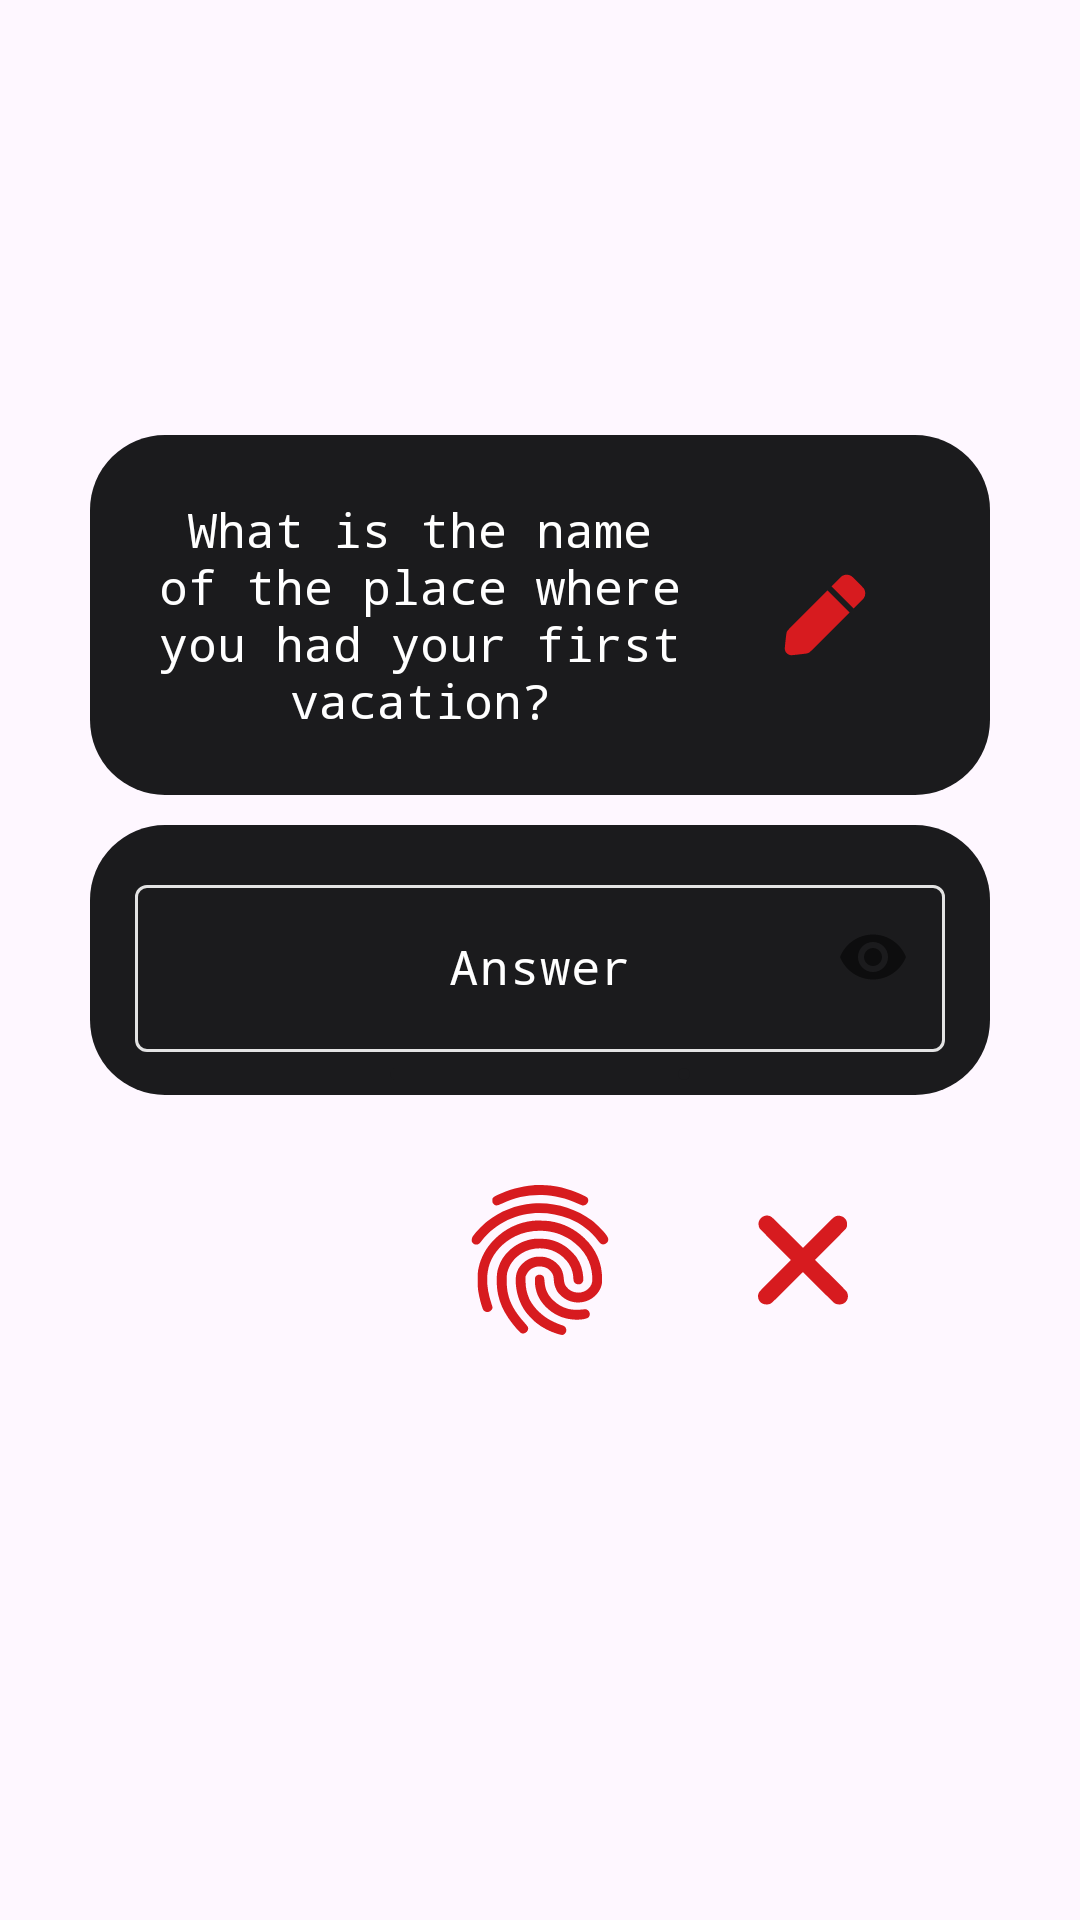

This screen was rendered from an Android layout file. Write that file and the resources it references.
<!-- AndroidManifest.xml: application theme Theme.NothingSecure -->
<!-- res/layout/secure_question.xml -->
<?xml version="1.0" encoding="utf-8"?>
<androidx.constraintlayout.widget.ConstraintLayout xmlns:android="http://schemas.android.com/apk/res/android"
    android:layout_width="match_parent"
    android:layout_height="match_parent"
    xmlns:app="http://schemas.android.com/apk/res-auto">



    <TextView
        android:id="@+id/info_pass_states"
        android:layout_width="300dp"
        android:layout_height="100dp"
        app:layout_constraintEnd_toEndOf="@id/back_all_secure"
        app:layout_constraintStart_toStartOf="@id/back_all_secure"
        android:gravity="center"
        android:fontFamily="monospace"
        android:textColor="@color/n_white"
        android:textSize="19dp"
        app:layout_constraintBottom_toTopOf="@id/back_all_secure"
        android:layout_marginBottom="10dp"
        android:text="Specify your current Master Key"
        />

    <androidx.constraintlayout.widget.ConstraintLayout
        android:id="@+id/question_all"
        android:layout_width="300dp"
        android:layout_height="wrap_content"
        app:layout_constraintEnd_toEndOf="parent"
        app:layout_constraintStart_toStartOf="parent"
        app:layout_constraintBottom_toTopOf="@id/back_all_secure"
        android:backgroundTint="@color/b_black"
        android:background="@drawable/corner_25"
        android:layout_marginBottom="10dp"
        >


        <TextView
            android:id="@+id/question"
            android:layout_width="200dp"
            android:layout_height="120dp"
            app:layout_constraintTop_toTopOf="parent"
            app:layout_constraintBottom_toBottomOf="parent"
            app:layout_constraintStart_toStartOf="parent"
            android:text="What is the name of the place where you had your first vacation?"
            android:fontFamily="monospace"
            android:textSize="16dp"
            android:gravity="center"
            android:textColor="@color/white"
            android:layout_marginStart="10dp"
            />

        <com.google.android.material.imageview.ShapeableImageView
            android:id="@+id/edit_q"
            android:layout_width="wrap_content"
            android:layout_height="wrap_content"
            android:src="@drawable/edit_red"
            app:layout_constraintTop_toTopOf="parent"
            app:layout_constraintBottom_toBottomOf="parent"
            app:layout_constraintStart_toEndOf="@id/question"
            android:layout_marginStart="20dp"
            />
    </androidx.constraintlayout.widget.ConstraintLayout>

    <androidx.constraintlayout.widget.ConstraintLayout
        android:id="@+id/back_all_secure"
        android:layout_width="300dp"
        android:layout_height="90dp"
        app:layout_constraintTop_toTopOf="parent"
        app:layout_constraintBottom_toBottomOf="parent"
        app:layout_constraintEnd_toEndOf="parent"
        app:layout_constraintStart_toStartOf="parent"
        android:background="@drawable/corner_25"
        android:backgroundTint="@color/b_black">

        <com.google.android.material.textfield.TextInputLayout
            android:id="@+id/back_secure_info"
            android:layout_width="270dp"
            android:layout_height="wrap_content"
            app:layout_constraintEnd_toEndOf="parent"
            app:layout_constraintStart_toStartOf="parent"
            app:layout_constraintTop_toTopOf="parent"
            app:layout_constraintBottom_toBottomOf="parent"
            app:boxStrokeColor="@color/style_edit_text"
            android:textColorHint="@color/design_default_color_surface"
            app:hintTextColor="@color/n_white"
            app:cursorColor="@color/n_white"
            android:layout_marginTop="10dp"
            android:layout_marginBottom="10dp"
            android:layout_marginEnd="10dp"
            android:layout_marginStart="10dp"
            app:passwordToggleEnabled="true"
            >

            <EditText
                android:id="@+id/input_secure_info"
                android:layout_width="270dp"
                android:layout_height="wrap_content"
                android:fontFamily="monospace"
                android:textColorLink="@color/b_black"
                android:inputType="textPassword"
                android:hint="Answer"
                android:gravity="center"
                android:maxLines="3"
                />
        </com.google.android.material.textfield.TextInputLayout>

        <com.google.android.material.progressindicator.LinearProgressIndicator
            android:id="@+id/progress"
            android:layout_width="100dp"
            android:layout_height="wrap_content"
            app:layout_constraintTop_toBottomOf="@id/back_secure_info"
            app:layout_constraintBottom_toBottomOf="parent"
            app:layout_constraintEnd_toEndOf="@id/back_secure_info"
            app:layout_constraintStart_toStartOf="@id/back_secure_info"
            app:trackColor="@color/b_black"
            app:indicatorColor="@color/b_black"
            />

    </androidx.constraintlayout.widget.ConstraintLayout>


    <com.google.android.material.imageview.ShapeableImageView
        android:id="@+id/auth"
        android:layout_width="wrap_content"
        android:layout_height="wrap_content"
        android:src="@drawable/fingerprint"
        app:layout_constraintTop_toBottomOf="@id/back_all_secure"
        app:layout_constraintEnd_toEndOf="parent"
        app:layout_constraintStart_toStartOf="parent"
        android:layout_marginTop="30dp"
        />


    <com.google.android.material.imageview.ShapeableImageView
        android:id="@+id/close"
        android:layout_width="wrap_content"
        android:layout_height="wrap_content"
        app:layout_constraintEnd_toEndOf="@id/back_all_secure"
        app:layout_constraintStart_toEndOf="@id/auth"
        app:layout_constraintTop_toTopOf="@id/auth"
        app:layout_constraintBottom_toBottomOf="@id/auth"
        android:src="@drawable/close"
        />
</androidx.constraintlayout.widget.ConstraintLayout>
<!-- resources referenced by this layout -->
<resources>
  <color name="b_black">#1b1b1d</color>
  <color name="n_white">#e3e3e3</color>
  <color name="white">#FFFFFFFF</color>
  <!-- drawable close (drawable) -->
  <vector xmlns:android="http://schemas.android.com/apk/res/android" android:height="30dp" android:viewportHeight="512" android:viewportWidth="512" android:width="30dp">
        
      <path android:fillColor="@color/n_red" android:pathData="M39.5,4.4c-17,4.1 -31.6,18.8 -35.5,35.6 -2.8,12 -0.7,26.1 5.4,36.4 1.4,2.3 41.9,43.5 90,91.6l87.6,87.5 -88.8,89c-95.6,95.8 -93,92.9 -96.7,107 -2.9,11.5 -1.3,23.4 4.7,34.7 9.4,17.7 31.5,26.3 54.9,21.4 14,-3 10.3,0.3 105.4,-94.7 48.4,-48.3 88.5,-87.9 89,-87.9 0.5,-0 40.6,39.5 89,87.9 81.6,81.5 88.5,88.1 94.5,90.9 20.7,9.6 45.7,5.7 60,-9.4 13.5,-14.2 16.6,-36 7.8,-54.3 -2.9,-6.1 -9.9,-13.3 -92.7,-95.8l-89.6,-89.1 87.1,-87.4c54.3,-54.4 88.1,-89 89.7,-91.8 4.4,-7.8 6,-15.2 5.5,-25.9 -0.6,-11.5 -3,-18.5 -9.3,-26.9 -12.3,-16.3 -34.6,-23.2 -54,-16.6 -11.1,3.7 -16.1,8.4 -102.9,95.3l-85,85 -87.5,-87.2c-94.1,-93.6 -91.8,-91.6 -105.6,-95.2 -6.9,-1.8 -16,-1.8 -23,-0.1z" android:strokeColor="#00000000"/>
      
  </vector>
  <!-- drawable corner_25 (drawable) -->
  <?xml version="1.0" encoding="utf-8"?>
  <shape xmlns:android="http://schemas.android.com/apk/res/android">
  
      <corners android:radius="25dp"/>
  </shape>
  <!-- drawable edit_red (drawable) -->
  <vector xmlns:android="http://schemas.android.com/apk/res/android" android:height="30dp" android:viewportHeight="512" android:viewportWidth="512" android:width="30dp">
        
      <path android:fillColor="@color/n_red" android:pathData="M364,29.3c-3.6,1.2 -8.8,3.6 -11.5,5.4 -2.8,1.8 -17.4,15.6 -32.5,30.8l-27.5,27.5 63.3,63.2 63.2,63.3 27.1,-27c15.3,-15.2 28.8,-29.6 31,-32.9 10.1,-15.3 10.6,-36.2 1.4,-52.3 -3.7,-6.4 -64.1,-67.3 -71.9,-72.4 -12.2,-8 -29.1,-10.2 -42.6,-5.6z" android:strokeColor="#00000000"/>
        
      <path android:fillColor="@color/n_red" android:pathData="M156.8,228.7c-119.8,120 -116.3,116.2 -119.7,128.9 -2.1,7.8 -10.3,83.6 -9.8,91.4 0.9,17.8 13.8,31.8 32.4,35.2 5,0.9 11.7,0.4 46.8,-3.6 45.7,-5.2 48.3,-5.6 57.5,-9.9 6,-2.9 14.4,-11 119.5,-115.9l113,-112.8 -63,-63c-34.6,-34.6 -63.2,-63 -63.5,-63 -0.3,-0 -51.2,50.7 -113.2,112.7z" android:strokeColor="#00000000"/>
      
  </vector>
  <!-- drawable fingerprint: vector/xml drawable (drawable, 3655 chars, omitted) -->
  <style name="Theme.NothingSecure" parent="Base.Theme.NothingSecure" />
  <color name="n_red">#d71b1f</color>
  <style name="Base.Theme.NothingSecure" parent="Theme.Material3.DayNight.NoActionBar">
          
          
      </style>
</resources>
